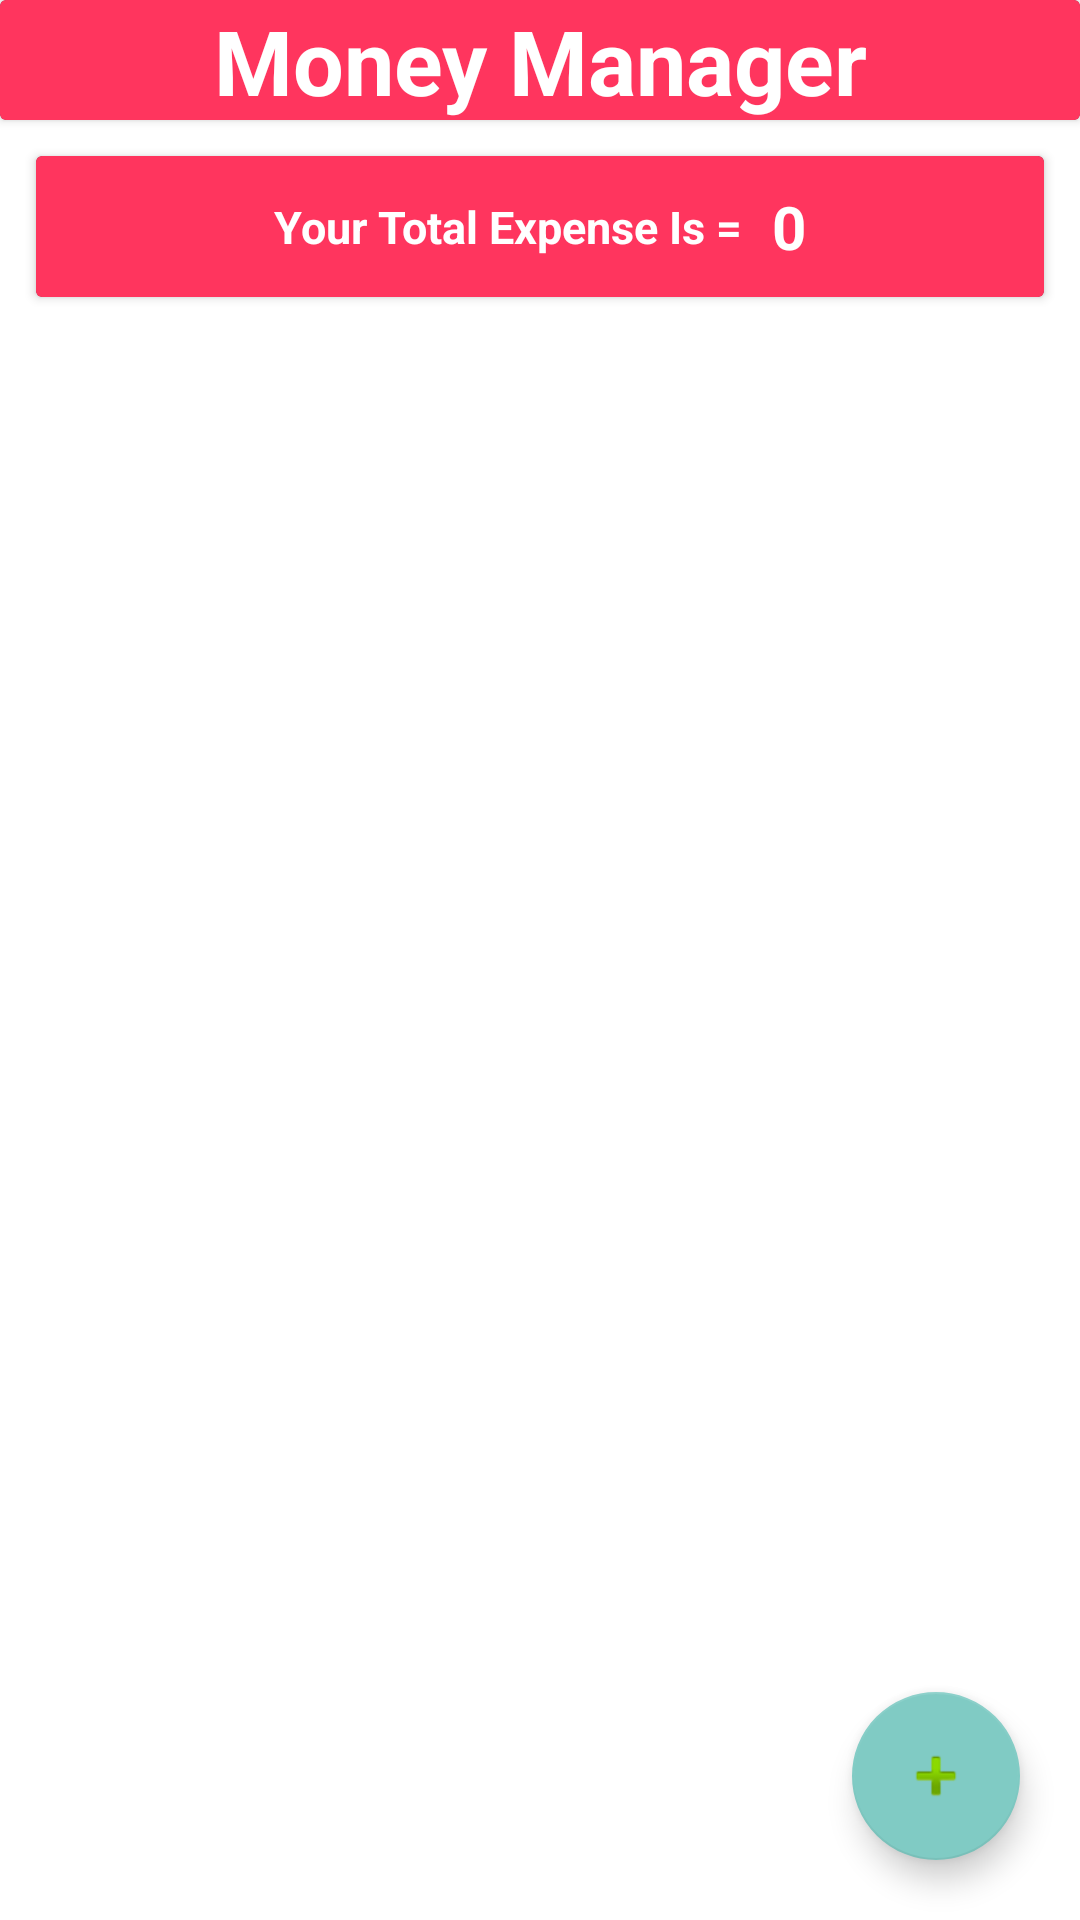

Here is an Android app screen rendered from its layout file. Give the layout XML and the strings, colors and styles it references.
<!-- AndroidManifest.xml: application theme Theme.BudgetManager -->
<!-- res/layout/activity_home.xml -->
<?xml version="1.0" encoding="utf-8"?>
<RelativeLayout xmlns:android="http://schemas.android.com/apk/res/android"
    xmlns:tools="http://schemas.android.com/tools"
    android:layout_width="match_parent"
    android:background="@color/white"
    android:layout_height="match_parent"
    xmlns:app="http://schemas.android.com/apk/res-auto"
    tools:context="MoneyManager.adapters.databases.interfaces.Ui.HomeActivity">

    <androidx.cardview.widget.CardView
        android:id="@+id/cardViewHeading"
        android:layout_width="match_parent"
        android:layout_height="40dp"
        android:elevation="20dp">

        <RelativeLayout
            android:background="#ff355e"
            android:layout_width="match_parent"
            android:layout_height="wrap_content">

            <TextView
                android:textColor="@color/white"
                android:layout_width="match_parent"
                android:layout_height="wrap_content"
                android:gravity="center"
                android:text="Money Manager"
                android:textAlignment="center"
                android:textSize="30sp"
                android:textStyle="bold" />
        </RelativeLayout>

    </androidx.cardview.widget.CardView>

    <androidx.cardview.widget.CardView
        android:background="#ff355e"
        android:layout_width="match_parent"
        android:layout_height="wrap_content"
        android:layout_below="@+id/cardViewHeading"
        android:id="@+id/cardViewDetails"
        android:layout_margin="12dp"
        android:elevation="50dp">

        <LinearLayout
            android:background="#ff355e"
            android:layout_width="match_parent"
            android:id="@+id/linearLinear"
            android:layout_height="wrap_content"
            android:orientation="horizontal">

        <LinearLayout
            style="@style/LinearLayoutHome">

            <TextView
                android:textColor="@color/white"
                android:textStyle="bold"
                style="@style/TextviewIncome"
                android:text="@string/your_total_expense_is" />


            <TextView
                android:textColor="@color/white"
                android:textStyle="bold"
                android:layout_marginStart="10dp"
                android:id="@+id/tvIncome"
                style="@style/TextviewNumber"
                android:text="@string/_0" />

        </LinearLayout>


        </LinearLayout>

    </androidx.cardview.widget.CardView>

    <androidx.recyclerview.widget.RecyclerView
        android:id="@+id/recyclerViewIncome"
        android:layout_width="match_parent"
        android:layout_height="match_parent"
        android:layout_below="@+id/cardViewDetails"
        android:layout_marginStart="20dp"
        android:layout_marginEnd="20dp" />


    <com.google.android.material.floatingactionbutton.FloatingActionButton
        android:id="@+id/fab"
        app:rippleColor="@color/white"
        android:background="@color/white"
        android:layout_width="wrap_content"
        android:layout_height="wrap_content"
        android:layout_alignParentRight="true"
        android:layout_alignParentBottom="true"
        android:layout_gravity="bottom|end"
        android:layout_marginStart="20dp"
        android:layout_marginTop="20dp"
        android:layout_marginEnd="20dp"
        android:layout_marginBottom="20dp"
        app:srcCompat="@android:drawable/ic_input_add" />

    <LinearLayout
        android:layout_width="match_parent"
        android:orientation="vertical"
        android:id="@+id/linearupdate"
        android:layout_gravity="center"
        android:layout_centerInParent="true"
        android:visibility="gone"
        android:background="@color/white"
        android:layout_height="wrap_content" >
        <com.google.android.material.textfield.TextInputLayout
            android:layout_width="match_parent"
            android:layout_height="wrap_content"
            android:padding="16dp"
            app:hintAnimationEnabled="false"
            app:hintEnabled="false">

            <androidx.appcompat.widget.AppCompatEditText
                android:id="@+id/eteditdesc"
                android:layout_width="match_parent"
                android:layout_height="wrap_content"
                android:background="@null"
                android:gravity="top|start"
                android:maxLength="500"
                android:hint="Enter desc"
                android:minHeight="48dp"
                android:textSize="19sp" />


        </com.google.android.material.textfield.TextInputLayout>

        <com.google.android.material.textfield.TextInputLayout
            android:layout_width="match_parent"
            android:layout_height="wrap_content"
            android:padding="16dp"
            app:hintAnimationEnabled="false"
            app:hintEnabled="false">

            <androidx.appcompat.widget.AppCompatEditText
                android:id="@+id/eteditamount"
                android:layout_width="match_parent"
                android:layout_height="wrap_content"
                android:background="@null"
                android:gravity="top|start"
                android:maxLength="500"
                android:hint="Enter Amount"
                android:minHeight="48dp"
                android:textSize="19sp" />


        </com.google.android.material.textfield.TextInputLayout>


        <Button
            android:id="@+id/btnUpdate"
            android:layout_width="wrap_content"
            android:layout_gravity="center"
            android:layout_height="wrap_content"
            android:text="Update" />
    </LinearLayout>


</RelativeLayout>
<!-- resources referenced by this layout -->
<resources>
  <string name="_0">0</string>
  <string name="your_total_expense_is">Your Total Expense Is =</string>
  <style name="LinearLayoutHome">
          <item name="android:layout_width">0dp</item>
          <item name="android:layout_height">wrap_content</item>
          <item name="android:layout_weight">1</item>
          <item name="android:orientation">horizontal</item>
          <item name="android:gravity">center</item>
          <item name="android:padding">10dp</item>
      </style>
  <style name="TextviewIncome">
          <item name="android:layout_width">wrap_content</item>
          <item name="android:layout_height">wrap_content</item>
          <item name="android:textSize">15sp</item>
      </style>
  <style name="TextviewNumber">
          <item name="android:layout_width">wrap_content</item>
          <item name="android:layout_height">wrap_content</item>
          <item name="android:textColor">@color/black</item>
          <item name="android:textSize">20sp</item>
      </style>
  <style name="Theme.BudgetManager" parent="Theme.AppCompat.NoActionBar">
          
          <item name="colorPrimary">@color/purple_500</item>
          <item name="colorPrimaryVariant">@color/purple_700</item>
          <item name="colorOnPrimary">@color/white</item>
          
          <item name="colorSecondary">@color/teal_200</item>
          <item name="colorSecondaryVariant">@color/teal_700</item>
          <item name="colorOnSecondary">@color/black</item>
          
          <item name="android:statusBarColor" tools:targetApi="l">?attr/colorPrimaryVariant</item>
          
      </style>
  <!-- not gathered from this repository: default colours our renderer supplied (Android Studio template values) -->
  <color name="purple_500">#FF6200EE</color>
  <color name="purple_700">#FF3700B3</color>
  <color name="teal_200">#FF03DAC5</color>
  <color name="teal_700">#FF018786</color>
  <color name="black">#FF000000</color>
  <color name="white">#FFFFFFFF</color>
</resources>
